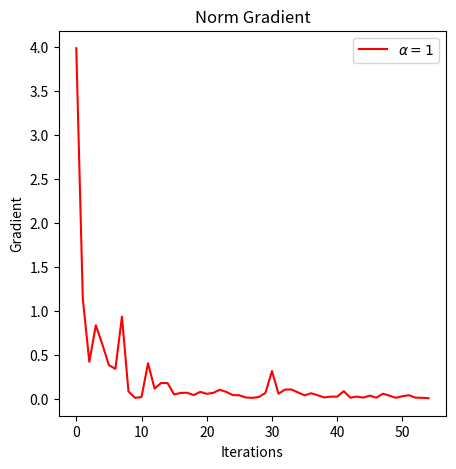
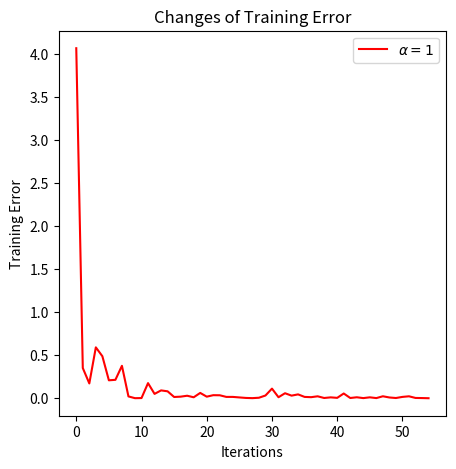
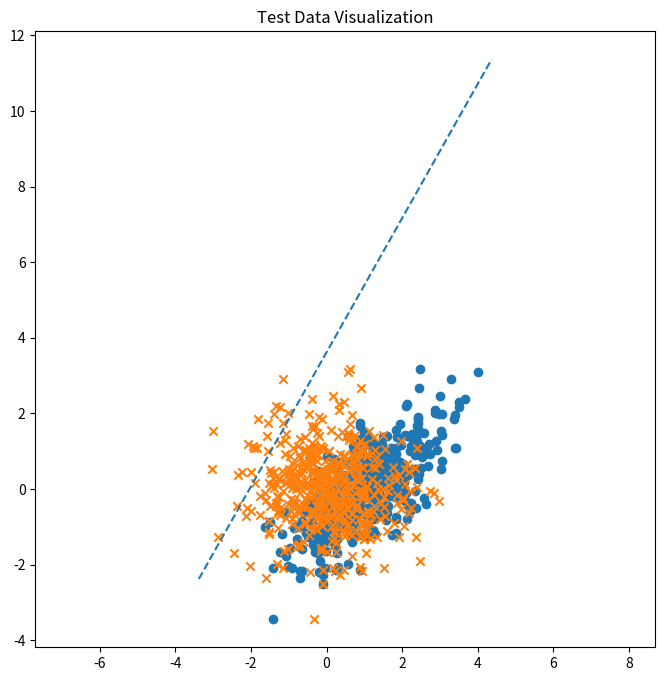
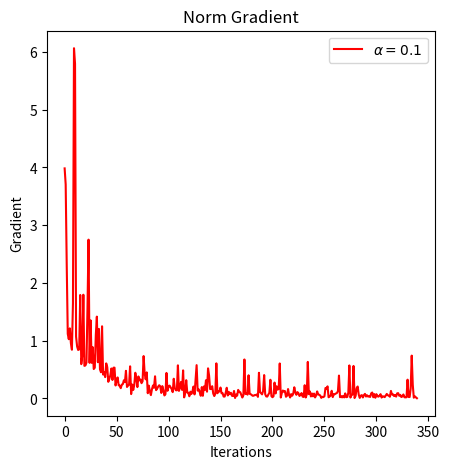
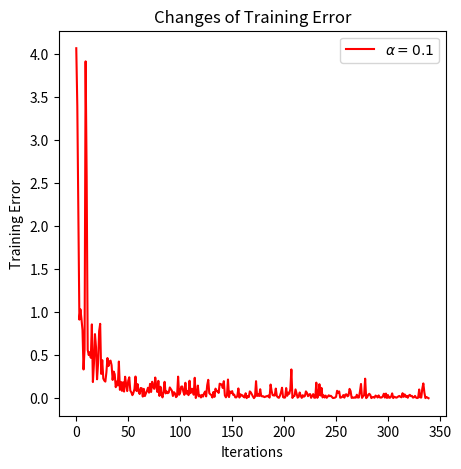
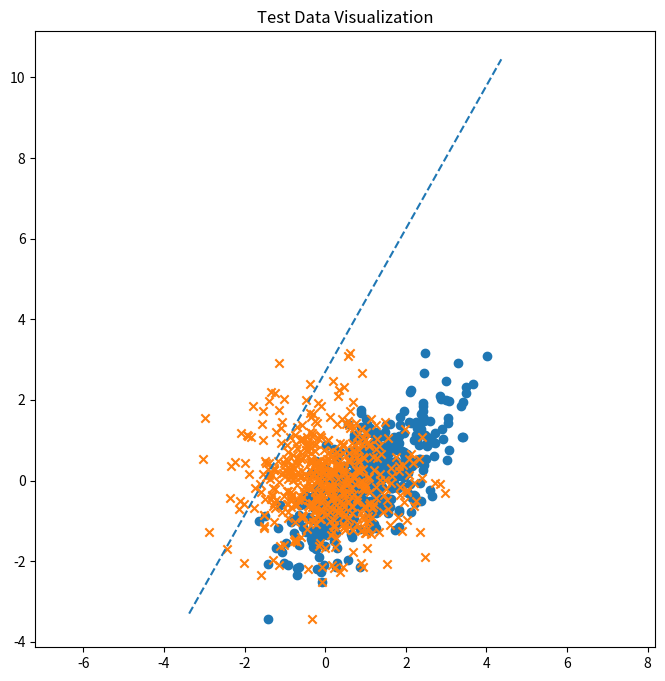
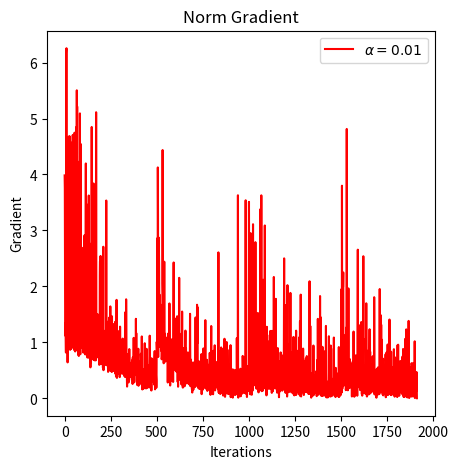
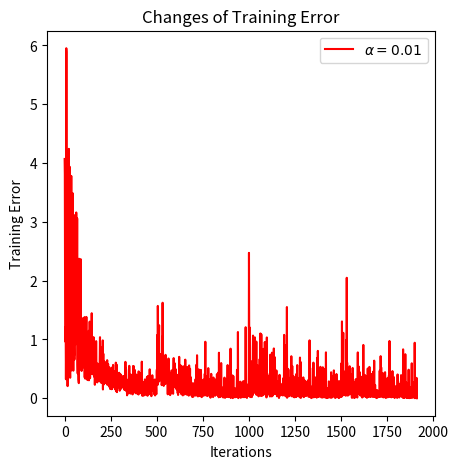
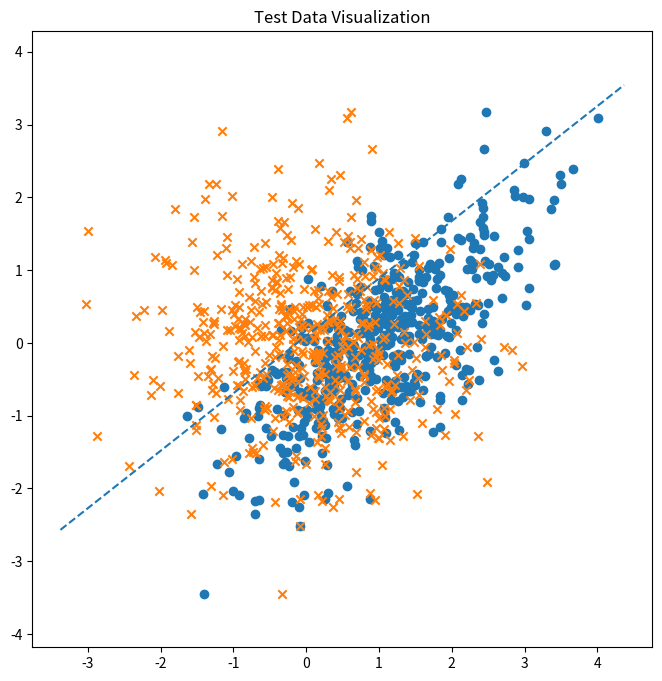
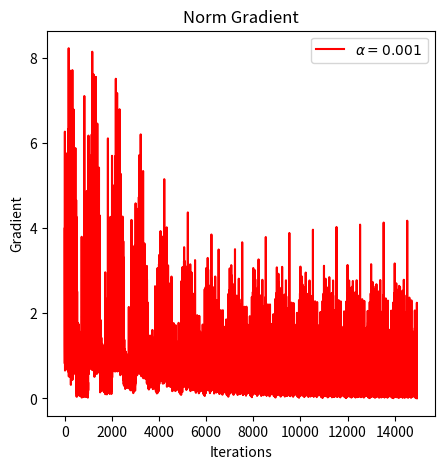
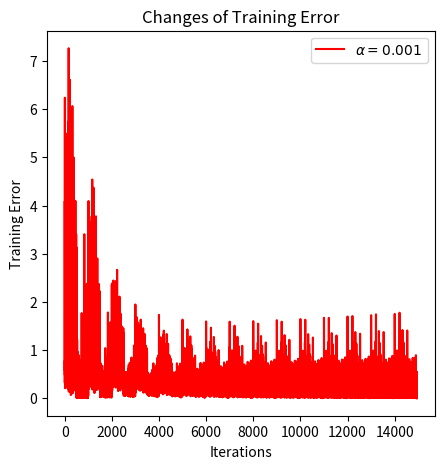
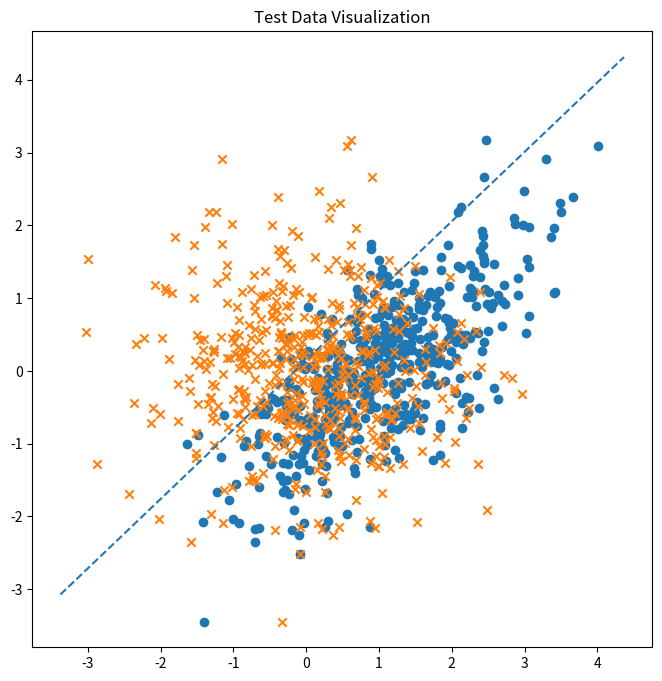

These figures' Python source, in order:
# -*- coding: utf-8 -*-
"""
Created on Wed May  1 14:38:51 2019

[redacted]
"""

import numpy as np
import matplotlib.pyplot as plt


class LogisticRegression:

    def __init__(self, alpha=0.001, epochs=100000):
        self.alpha = alpha
        self.epochs = epochs
        self.loss_threshold = 0.001
        self.weights = np.ones(3)
        self.current_loss = float('inf')
        self.previous_loss = float('inf')
        self.training_converged = False
        self.iteration_count = 0
        self.total_cost = []
        self.tot_iter = []
        self.norm_current_loss = []
        self.norm_grad=[]

    def sigmoid(self, z):
        return 1 / (1 + np.exp(-z))

    def cross_entropy(self, predicted, actual):
        self.cost = (-actual * np.log(predicted) - (1 - actual) * np.log(1 - predicted)).mean()
        self.total_cost.append(self.cost)
        return self.cost

    def chunk_learn(self, X, y):
        net_val = np.dot(X, self.weights)
        prediction = self.sigmoid(net_val)
        self.gradient = np.dot(X.T, (prediction - y))
        self.weights -= self.alpha * self.gradient
        self.current_loss = self.cross_entropy(prediction, y)
        self.norm_grad.append(abs(self.gradient[0])+abs(self.gradient[1])+abs(self.gradient[2]))
        if self.current_loss < self.loss_threshold:
            print("total no. of iterations run: ", self.iteration_count + 1)
            self.training_converged = True
        
        self.norm_current_loss.append(abs(self.current_loss-self.previous_loss))
        self.previous_loss = self.current_loss
        self.iteration_count += 1
        self.store_iter = self.iteration_count
        self.tot_iter.append(self.store_iter)
    
        return self.norm_current_loss, self.tot_iter, self.norm_grad

    def fit(self, X, target):
        X = np.concatenate((np.ones((X.shape[0], 1)), X), axis=1)

        for epoch in range(self.epochs):
            for i in range(X.shape[0]):
                self.chunk_learn(X[i, :], target[i])
                if self.training_converged:
                    break

            if self.training_converged:
                break

    def predict(self, X):
        X = np.concatenate((np.ones((X.shape[0], 1)), X), axis=1)
        return np.round(self.sigmoid(np.dot(X, self.weights)))

def testdataviz(weights,x1,y1,a1,b1):
    slope = (-weights[0]/weights[2])/(weights[0]/weights[1])  
    intercept = -weights[0]/weights[2]  
    
    print('Equation of Separation Line : y = ',slope,'x + ',intercept)
    
    plt.scatter(x1, y1, marker='o')
    plt.axis('equal')
    plt.scatter(a1, b1, marker='x')
    plt.axis('equal')
    plt.title('Test Data Visualization')
    axes = plt.gca()
    x_vals = np.array(axes.get_xlim())     
    y_vals = slope * x_vals + intercept   
    plt.plot(x_vals, y_vals, '--')
    plt.show()    

def generate_data(mean, variance, count):
    return np.random.multivariate_normal(mean, variance, count)

def norm_gradient_graph(norm_grad,alpha):
    f, ax = plt.subplots(1, figsize=(5, 5))
    ax.set_title("Norm Gradient")
    ax.plot(range(0, len(norm_grad)), norm_grad, 'r', label=r'$\alpha = {0}$'.format(alpha)) 
    ax.set_xlabel('Iterations')
    ax.set_ylabel('Gradient')
    ax.legend();

def calculateAccuracy(predicted_y, test_y):
    predicted_y = predicted_y.tolist()
    test_y = test_y.tolist()

    count = 0
    for i in range(len(predicted_y)):
        if predicted_y[i] == test_y[i]:
            count += 1

    return (count / len(predicted_y)) * 100

def cross_entropy_graph(total_cost,alpha):
    f, ax = plt.subplots(1, figsize=(5, 5))
    plt.figure(figsize=(8, 8))
    ax.set_title("Changes of Training Error")
    ax.plot(range(0, len(total_cost)), total_cost, 'r', label=r'$\alpha = {0}$'.format(alpha)) 
    ax.set_xlabel('Iterations')
    ax.set_ylabel('Training Error')
    ax.legend();

if __name__ == '__main__':
    
    x1 = np.random.multivariate_normal([1, 0], [[1, 0.75], [0.75, 1]], 500)
    x2 = np.random.multivariate_normal([0, 1.5], [[1, 0.75], [0.75, 1]], 500)
    X_train = np.vstack((x1, x2)).astype(np.float32)
    Y_train = np.hstack((np.zeros(500), np.ones(500)))
    
    test_x1 = np.random.multivariate_normal([1, 0], [[1, 0.75], [0.75, 1]], 500)
    test_x2 = np.random.multivariate_normal([0, 1.5], [[1, 0.75], [0.75, 1]], 500)
    x_test = np.vstack((test_x1, test_x2)).astype(np.float32)
    y_test = np.hstack((np.zeros(500), np.ones(500)))
    
    max_epochs = 100000
    Acc = []   
    
    print("xxxxxxxxxxxxxxxxxxxxxxxxxxxxxxxxxxxxxxxxxxxxxxxxxxxxxxxxxxxxxxxxxxxxx")
    print("\n\nLearning rate (Alpha): 1")
    LR = LogisticRegression(alpha=1, epochs=max_epochs)
    LR.fit(X_train, Y_train)
    predicted_y = LR.predict(x_test)
    accuracy = calculateAccuracy(predicted_y, y_test)
    Acc.append(accuracy)
    print("Accuracy: ", accuracy)
    print("Final Weights: ", LR.weights)
    norm_gradient_graph(LR.norm_grad,1)
    cross_entropy_graph(LR.total_cost,1)
    testdataviz(LR.weights,test_x1[:,0],test_x1[:,1],test_x2[:,0],test_x1[:,1])
    print("xxxxxxxxxxxxxxxxxxxxxxxxxxxxxxxxxxxxxxxxxxxxxxxxxxxxxxxxxxxxxxxxxxxxx")
    
    print("\n\nLearning rate (Alpha): 0.1")
    LR = LogisticRegression(alpha=0.1, epochs=max_epochs)
    LR.fit(X_train, Y_train)
    predicted_y = LR.predict(x_test)
    accuracy = calculateAccuracy(predicted_y, y_test)
    Acc.append(accuracy)
    print("Accuracy: ", accuracy)
    print("Final Weights: ", LR.weights)
    norm_gradient_graph(LR.norm_grad,0.1)
    cross_entropy_graph(LR.total_cost,0.1)
    testdataviz(LR.weights,test_x1[:,0],test_x1[:,1],test_x2[:,0],test_x1[:,1])
    print("xxxxxxxxxxxxxxxxxxxxxxxxxxxxxxxxxxxxxxxxxxxxxxxxxxxxxxxxxxxxxxxxxxxxx")
   
    print("\n\nLearning rate (Alpha): 0.01")
    LR = LogisticRegression(alpha=0.01, epochs=max_epochs)
    LR.fit(X_train, Y_train)
    predicted_y = LR.predict(x_test)
    accuracy = calculateAccuracy(predicted_y, y_test)
    Acc.append(accuracy)
    print("Accuracy: ", accuracy)
    print("Final Weights: ", LR.weights)
    norm_gradient_graph(LR.norm_grad,0.01)
    cross_entropy_graph(LR.total_cost,0.01)
    testdataviz(LR.weights,test_x1[:,0],test_x1[:,1],test_x2[:,0],test_x1[:,1])
    print("xxxxxxxxxxxxxxxxxxxxxxxxxxxxxxxxxxxxxxxxxxxxxxxxxxxxxxxxxxxxxxxxxxxxx")
    
    print("\n\nLearning rate (Alpha): 0.001")
    LR = LogisticRegression(alpha=0.001, epochs=max_epochs)
    LR.fit(X_train, Y_train)
    predicted_y = LR.predict(x_test)
    accuracy = calculateAccuracy(predicted_y, y_test)
    Acc.append(accuracy)
    print("Accuracy: ", accuracy)
    print("Final Weights: ", LR.weights)
    norm_gradient_graph(LR.norm_grad,0.001)
    cross_entropy_graph(LR.total_cost,0.001)
    testdataviz(LR.weights,test_x1[:,0],test_x1[:,1],test_x2[:,0],test_x1[:,1])
    print("xxxxxxxxxxxxxxxxxxxxxxxxxxxxxxxxxxxxxxxxxxxxxxxxxxxxxxxxxxxxxxxxxxxxx")
    

    